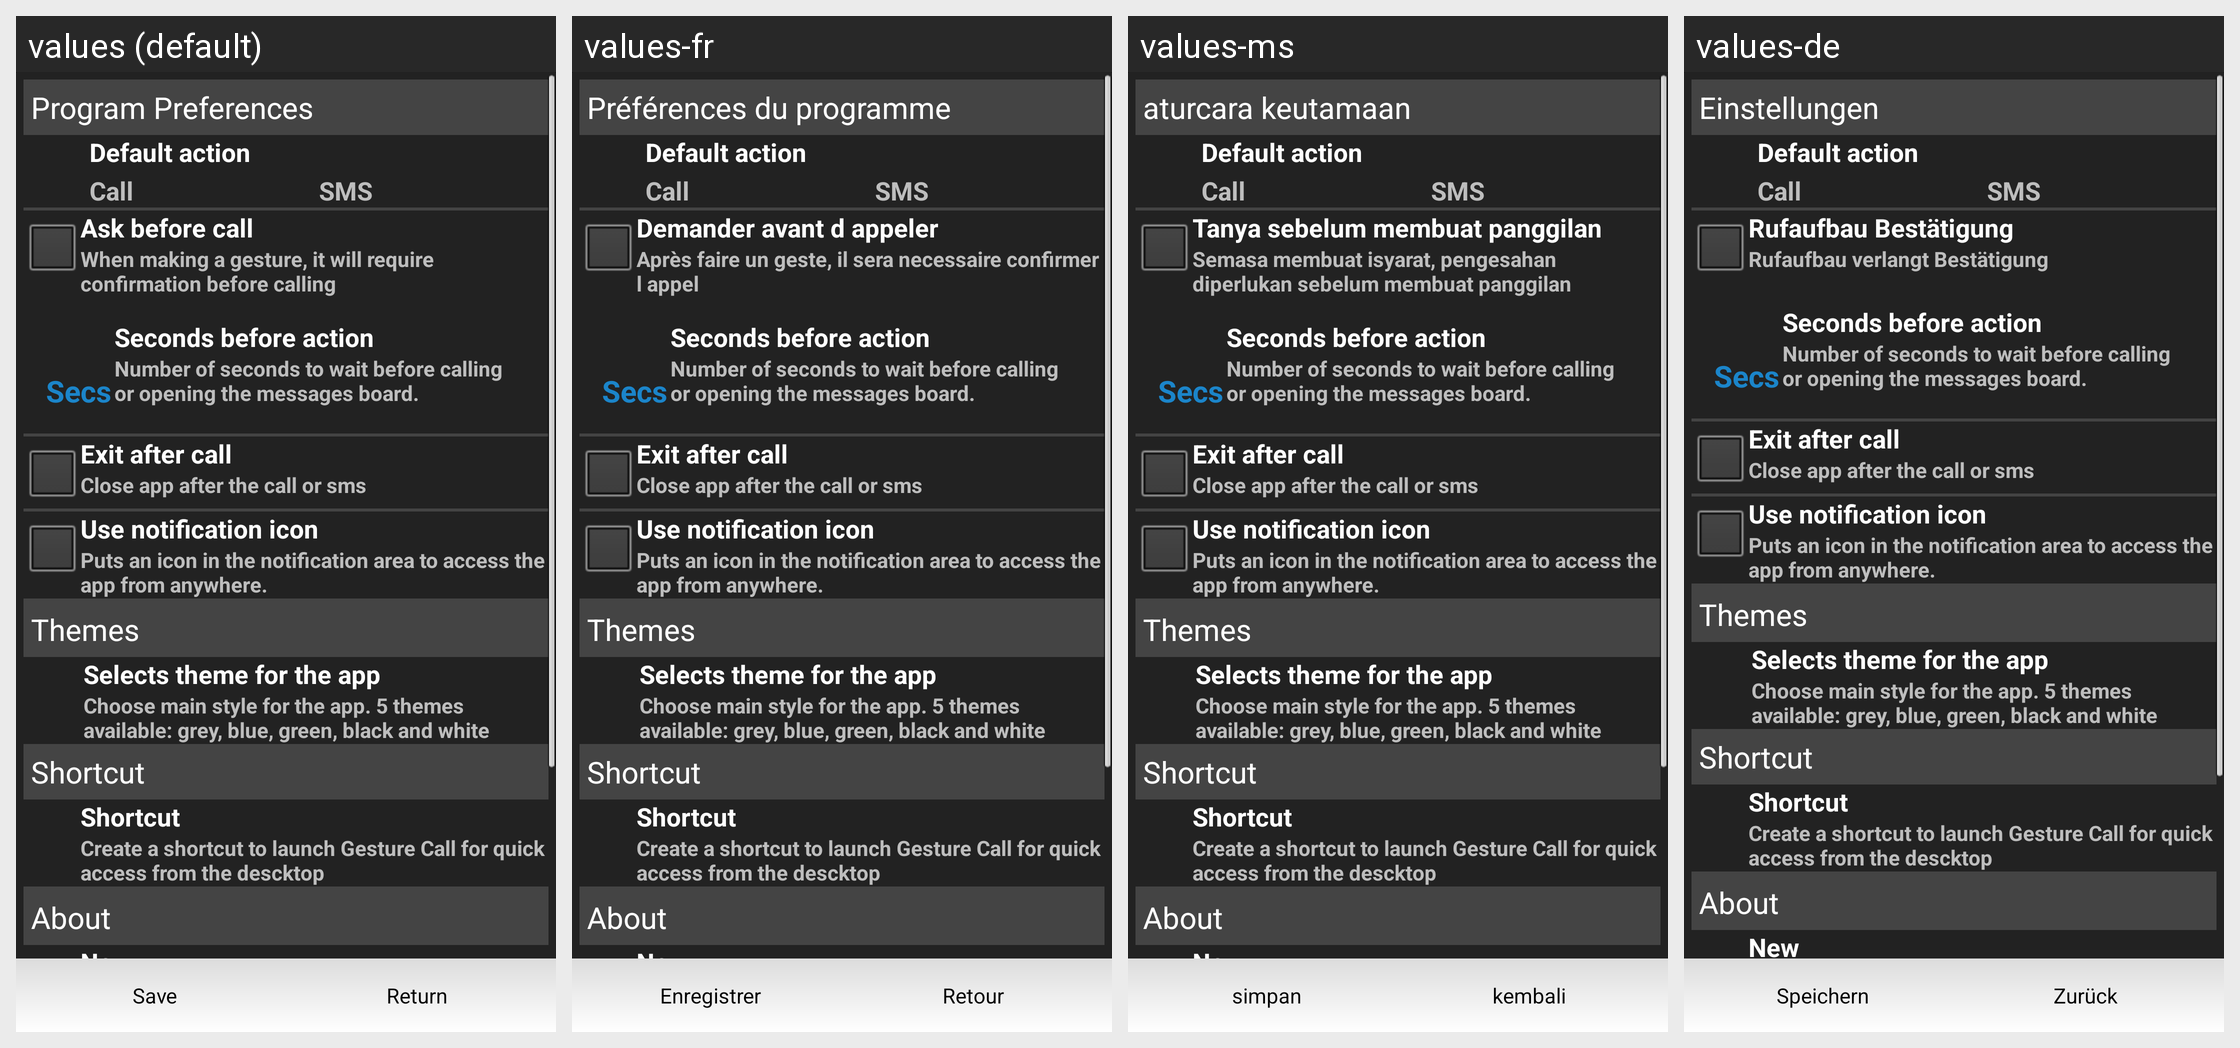

The same Android screen rendered under several of its app's locales, left to right. List the strings drawn on it with the default value and each locale's translation.
Android screen res/layout/pref.xml rendered under 4 locales, left to right: values (default), values-fr, values-ms, values-de. Device: Nexus 5 (rendered at 1080×1920; each locale shown at half size, 540×960, under a caption strip naming it); theme android:Theme.NoTitleBar.
Other locales in the repository, not shown: values-ca, values-es, values-it, values-ja, values-ko, values-ru, values-th, values-zh.
Strings drawn on this screen, with the default value and each locale's value (text and hints the layout hard-codes, and strings that could not be matched under every locale, appear in the picture but are not listed):

pref_main
  values: Program Preferences
  values-fr: Préférences du programme
  values-ms: aturcara keutamaan
  values-de: Einstellungen

pref_def_action
  values: Default action
  values-fr: Default action  [not translated; the default value is used]
  values-ms: Default action  [not translated; the default value is used]
  values-de: Default action  [not translated; the default value is used]

call
  values: Call
  values-fr: Call  [not translated; the default value is used]
  values-ms: Call  [not translated; the default value is used]
  values-de: Call  [not translated; the default value is used]

sms
  values: SMS
  values-fr: SMS  [not translated; the default value is used]
  values-ms: SMS  [not translated; the default value is used]
  values-de: SMS  [not translated; the default value is used]

pref_ask
  values: Ask before call
  values-fr: Demander avant d appeler
  values-ms: Tanya sebelum membuat panggilan
  values-de: Rufaufbau Bestätigung

pref_ask_summary
  values: When making a gesture, it will require confirmation before calling
  values-fr: Après faire un geste, il sera necessaire confirmer l appel
  values-ms: Semasa membuat isyarat, pengesahan diperlukan sebelum membuat panggilan
  values-de: Rufaufbau verlangt Bestätigung

secs
  values: Secs
  values-fr: Secs  [not translated; the default value is used]
  values-ms: Secs  [not translated; the default value is used]
  values-de: Secs  [not translated; the default value is used]

pref_seconds
  values: Seconds before action
  values-fr: Seconds before action  [not translated; the default value is used]
  values-ms: Seconds before action  [not translated; the default value is used]
  values-de: Seconds before action  [not translated; the default value is used]

pref_seconds_summary
  values: Number of seconds to wait before calling or opening the messages board.
  values-fr: Number of seconds to wait before calling or opening the messages board.  [not translated; the default value is used]
  values-ms: Number of seconds to wait before calling or opening the messages board.  [not translated; the default value is used]
  values-de: Number of seconds to wait before calling or opening the messages board.  [not translated; the default value is used]

pref_exit_after_call
  values: Exit after call
  values-fr: Exit after call  [not translated; the default value is used]
  values-ms: Exit after call  [not translated; the default value is used]
  values-de: Exit after call  [not translated; the default value is used]

pref_exit_after_call_summary
  values: Close app after the call or sms
  values-fr: Close app after the call or sms  [not translated; the default value is used]
  values-ms: Close app after the call or sms  [not translated; the default value is used]
  values-de: Close app after the call or sms  [not translated; the default value is used]

pref_notification
  values: Use notification icon
  values-fr: Use notification icon  [not translated; the default value is used]
  values-ms: Use notification icon  [not translated; the default value is used]
  values-de: Use notification icon  [not translated; the default value is used]

pref_notification_summary
  values: Puts an icon in the notification area to access the app from anywhere.
  values-fr: Puts an icon in the notification area to access the app from anywhere.  [not translated; the default value is used]
  values-ms: Puts an icon in the notification area to access the app from anywhere.  [not translated; the default value is used]
  values-de: Puts an icon in the notification area to access the app from anywhere.  [not translated; the default value is used]

themes
  values: Themes
  values-fr: Themes  [not translated; the default value is used]
  values-ms: Themes  [not translated; the default value is used]
  values-de: Themes  [not translated; the default value is used]

pref_themes
  values: Selects theme for the app
  values-fr: Selects theme for the app  [not translated; the default value is used]
  values-ms: Selects theme for the app  [not translated; the default value is used]
  values-de: Selects theme for the app  [not translated; the default value is used]

pref_themes_summary
  values: Choose main style for the app. 5 themes available: grey, blue, green, black and white
  values-fr: Choose main style for the app. 5 themes available: grey, blue, green, black and white  [not translated; the default value is used]
  values-ms: Choose main style for the app. 5 themes available: grey, blue, green, black and white  [not translated; the default value is used]
  values-de: Choose main style for the app. 5 themes available: grey, blue, green, black and white  [not translated; the default value is used]

shortcut
  values: Shortcut
  values-fr: Shortcut  [not translated; the default value is used]
  values-ms: Shortcut  [not translated; the default value is used]
  values-de: Shortcut  [not translated; the default value is used]

shortcut_summary
  values: Create a shortcut to launch Gesture Call for quick access from the descktop
  values-fr: Create a shortcut to launch Gesture Call for quick access from the descktop  [not translated; the default value is used]
  values-ms: Create a shortcut to launch Gesture Call for quick access from the descktop  [not translated; the default value is used]
  values-de: Create a shortcut to launch Gesture Call for quick access from the descktop  [not translated; the default value is used]

pref_novedades
  values: New
  values-fr: New  [not translated; the default value is used]
  values-ms: New  [not translated; the default value is used]
  values-de: New  [not translated; the default value is used]

pref_about
  values: About
  values-fr: About  [not translated; the default value is used]
  values-ms: About  [not translated; the default value is used]
  values-de: About  [not translated; the default value is used]

button_save
  values: Save
  values-fr: Enregistrer
  values-ms: simpan
  values-de: Speichern

button_volver
  values: Return
  values-fr: Retour
  values-ms: kembali
  values-de: Zurück
